Image classification data set "augmented" (haneens5905/MSI-System on GitHub). Class labels (6): cardboard, glass, metal, paper, plastic, trash.

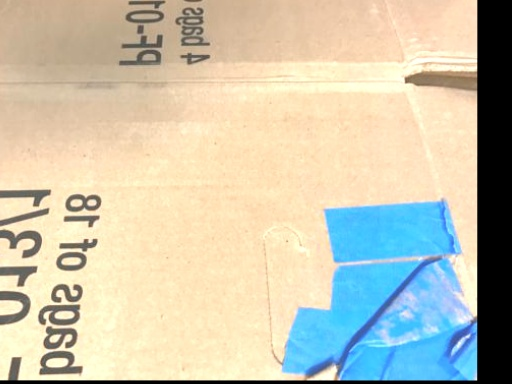
Label: cardboard

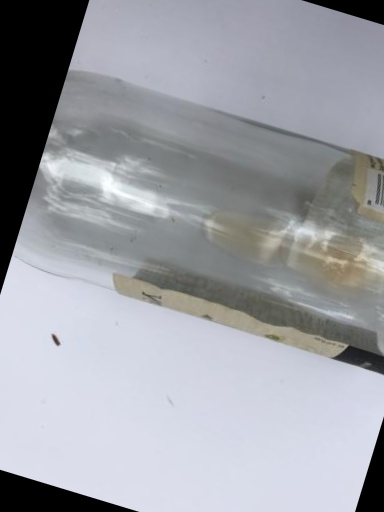
Label: glass

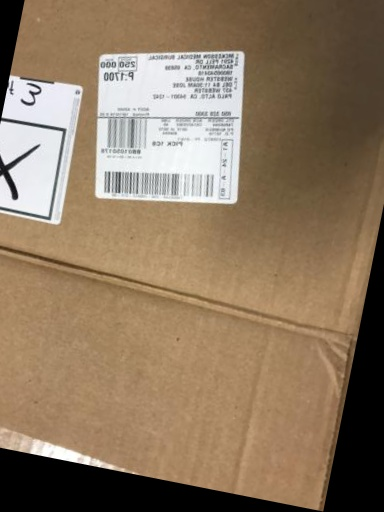
Label: cardboard

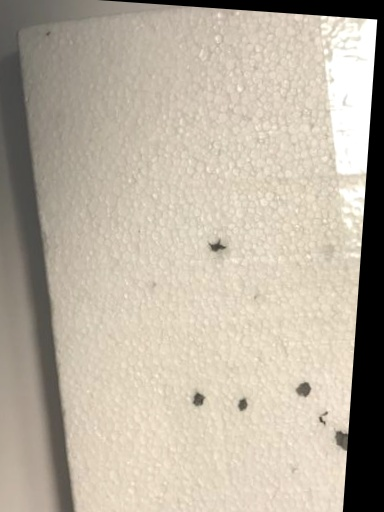
Label: trash

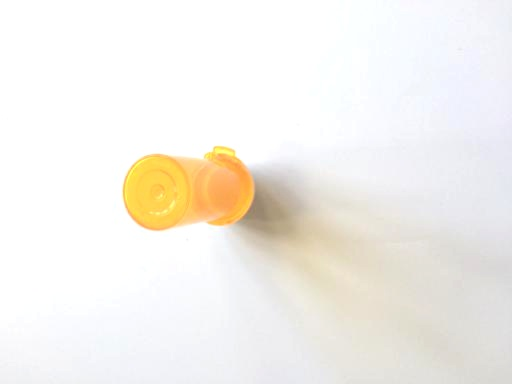
Label: plastic

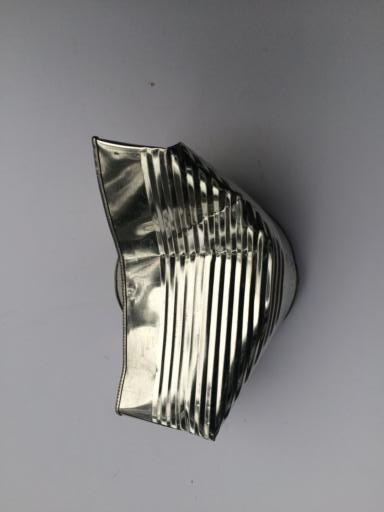
Label: metal
